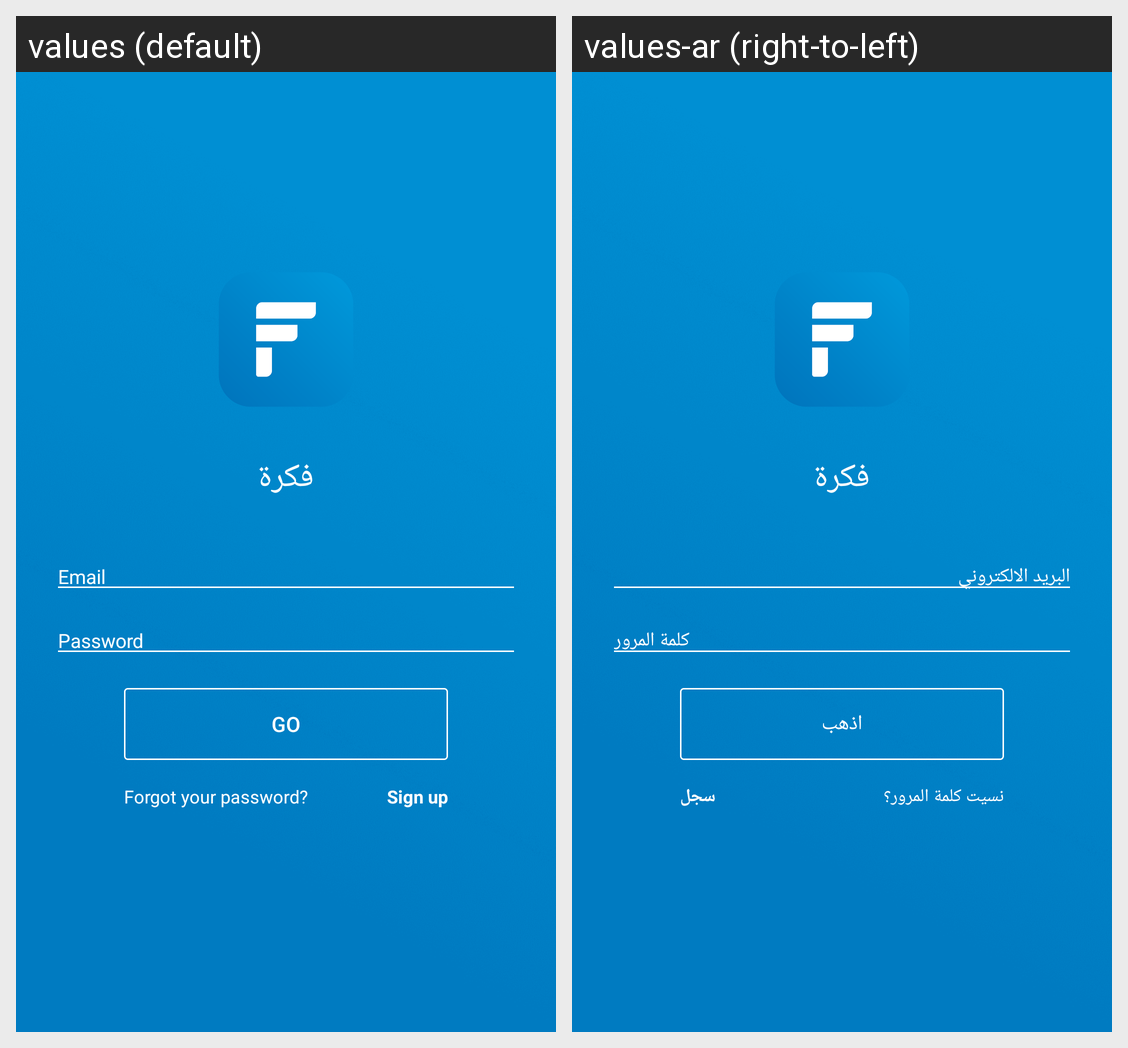

This grid shows one Android layout under two languages. Give, for every string resource on the screen, its name, the default text and each shown locale's text.
Android screen res/layout/content_login.xml rendered under 2 locales, left to right: values (default), values-ar (right-to-left). Device: Nexus 5 (rendered at 1080×1920; each locale shown at half size, 540×960, under a caption strip naming it); theme AppTheme.
Strings drawn on this screen, with the default value and each locale's value (text and hints the layout hard-codes, and strings that could not be matched under every locale, appear in the picture but are not listed):

hint_et_email
  values: Email
  values-ar: البريد الالكتروني

hint_et_pwd
  values: Password
  values-ar: كلمة المرور

btn_go
  values: Go
  values-ar: اذهب

tv_forgot_pwd
  values: Forgot your password?
  values-ar: نسيت كلمة المرور؟

tv_sign_up
  values: Sign up
  values-ar: سجل
